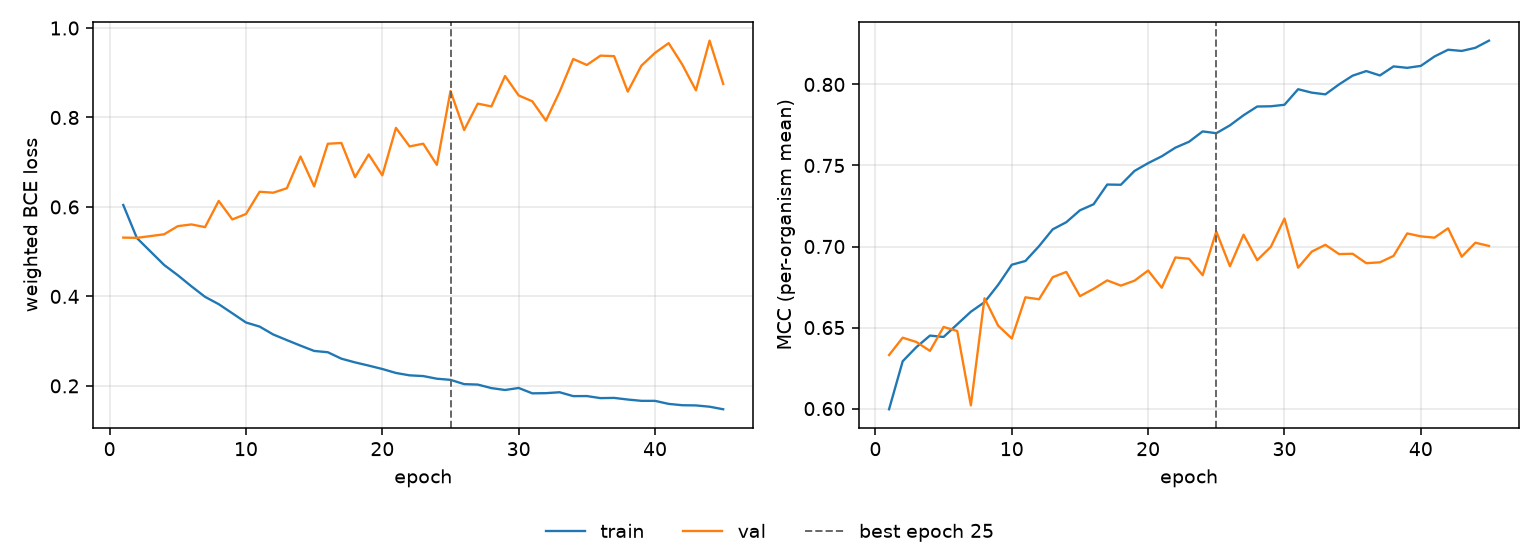

The file beside this chart, header and first rows:
epoch, tr_loss, vl_loss, tr_mcc, vl_mcc, is_best
1, 0.6044, 0.5315, 0.5996, 0.633, False
2, 0.5305, 0.5309, 0.6292, 0.6437, False
3, 0.5003, 0.5349, 0.6379, 0.6411, False
4, 0.4702, 0.5389, 0.645, 0.6356, False
5, 0.4474, 0.557, 0.6442, 0.6504, False
6, 0.4225, 0.5609, 0.652, 0.6479, False
7, 0.399, 0.5549, 0.6598, 0.602, False
8, 0.3827, 0.6134, 0.6656, 0.6681, False
9, 0.3623, 0.5721, 0.6763, 0.6512, False
10, 0.3417, 0.5842, 0.6888, 0.6433, False
11, 0.3325, 0.6339, 0.6911, 0.6687, False
12, 0.3149, 0.6319, 0.7002, 0.6675, False
13, 0.3023, 0.6418, 0.7106, 0.6811, False
14, 0.2899, 0.7127, 0.715, 0.6843, False
15, 0.2781, 0.6459, 0.7223, 0.6694, False
16, 0.2752, 0.7412, 0.7261, 0.6739, False
17, 0.2607, 0.743, 0.7383, 0.6791, False
18, 0.2525, 0.6666, 0.7381, 0.6759, False
19, 0.2453, 0.7173, 0.7466, 0.6789, False
20, 0.2377, 0.6706, 0.7515, 0.6852, False
21, 0.2289, 0.7767, 0.7557, 0.6746, False
22, 0.2235, 0.7353, 0.761, 0.6932, False
23, 0.2219, 0.7413, 0.7646, 0.6925, False
24, 0.216, 0.694, 0.771, 0.6823, False
25, 0.2135, 0.8592, 0.7699, 0.7092, True
26, 0.2039, 0.7719, 0.7748, 0.6878, False
27, 0.2029, 0.831, 0.781, 0.7073, False
28, 0.195, 0.8247, 0.7864, 0.6916, False
29, 0.1908, 0.8927, 0.7865, 0.6998, False
30, 0.1953, 0.8493, 0.7875, 0.7172, False
31, 0.1833, 0.8361, 0.7971, 0.6869, False
32, 0.1837, 0.7929, 0.795, 0.6968, False
33, 0.1857, 0.8573, 0.7939, 0.7011, False
34, 0.1771, 0.9308, 0.8, 0.6953, False
35, 0.1772, 0.9174, 0.8054, 0.6955, False
36, 0.1726, 0.9382, 0.8083, 0.6897, False
37, 0.1731, 0.9371, 0.8056, 0.6902, False
38, 0.1695, 0.8578, 0.8111, 0.6942, False
39, 0.1666, 0.9159, 0.8103, 0.7081, False
40, 0.1665, 0.9444, 0.8115, 0.7063, False
41, 0.1597, 0.9662, 0.8172, 0.7055, False
42, 0.1567, 0.9183, 0.8214, 0.7113, False
43, 0.1563, 0.8607, 0.8207, 0.6937, False
44, 0.1534, 0.9718, 0.8226, 0.7023, False
45, 0.1477, 0.875, 0.827, 0.7004, False
